Run: headless pygame with SDL's dummy video driver; simulated clock (each Clock.tick advances the game by its frame time, no real sleeping); random seed 0; keys injected as events and as key.get_pressed() state; no mouse input.
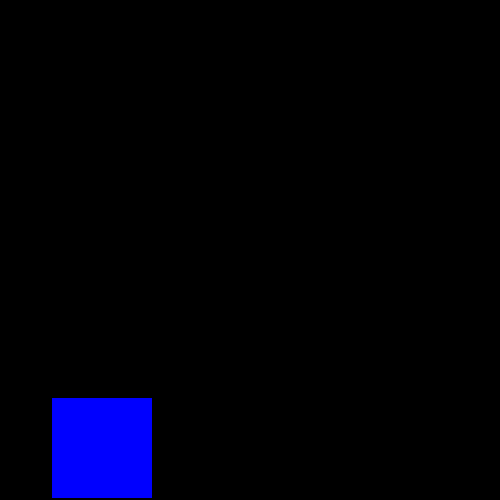
Frame 1 of 4 · flips 1–60 · no input
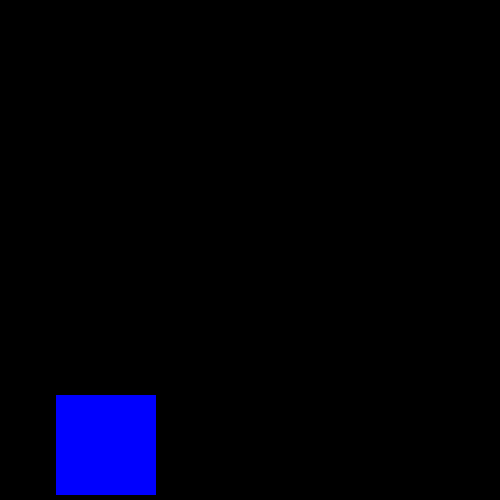
Frame 2 of 4 · flips 61–180 · tapped SPACE, RETURN · held RIGHT (→), D
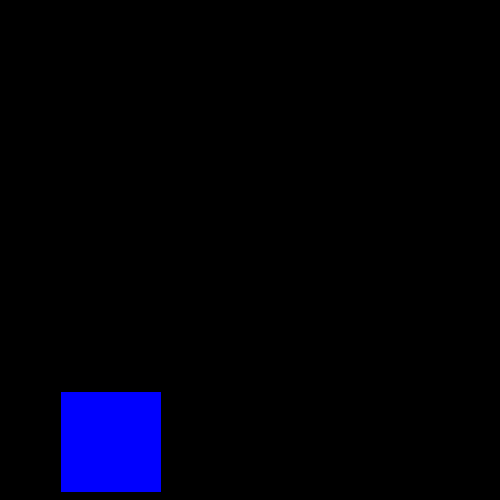
Frame 3 of 4 · flips 181–300 · held DOWN (↓), S
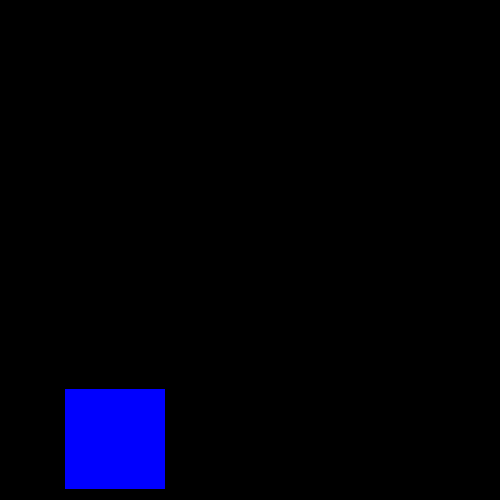
Frame 4 of 4 · flips 301–420 · held LEFT (←), A, UP (↑), W

The pygame program that drew these frames:

# Simple pygame program
import math

# Import and initialize the pygame library
import pygame
pygame.init()

screenHeight = 500
screenWidth = 500

whiteColor = (255, 255, 255)
blackColor = (0, 0, 0)
blueColor = (0, 0, 255)

# Set up the drawing window
screen = pygame.display.set_mode([screenWidth, screenHeight])

rectHeight = 100
rectWidth = 100

x = rectWidth / 2
y = screenHeight - rectHeight

speed = 0.025
minSpeed = speed
maxSpeed = 10

xSpeed = speed * 1.51
ySpeed = -speed

# Run until the user asks to quit
running = True
while running:

    # Did the user click the window close button?
    for event in pygame.event.get():
        if event.type == pygame.QUIT:
            running = False

    # Fill the background with white
    screen.fill(blackColor)

    # Draw a solid blue circle in the center
    pygame.draw.rect(screen, blueColor, (x, y, rectHeight, rectHeight))

    # Flip the display
    pygame.display.flip()

    if x > (screenWidth - rectWidth):
        xSpeed = -xSpeed
    elif x < 0:
        xSpeed = -xSpeed

    if y > (screenHeight - rectHeight):
        ySpeed = -ySpeed
    elif y < 0:
        ySpeed = -ySpeed

    x += xSpeed
    y += ySpeed

    # if xSpeed > maxSpeed:
    #     xSpeed *= 0.9999
    # elif xSpeed < minSpeed:
    #     xSpeed *= 1.0001
    #
    # if ySpeed > maxSpeed:
    #     ySpeed *= 0.9999
    # elif ySpeed < minSpeed:
    #     ySpeed *= 1.0001

# Done! Time to quit.
pygame.quit()
